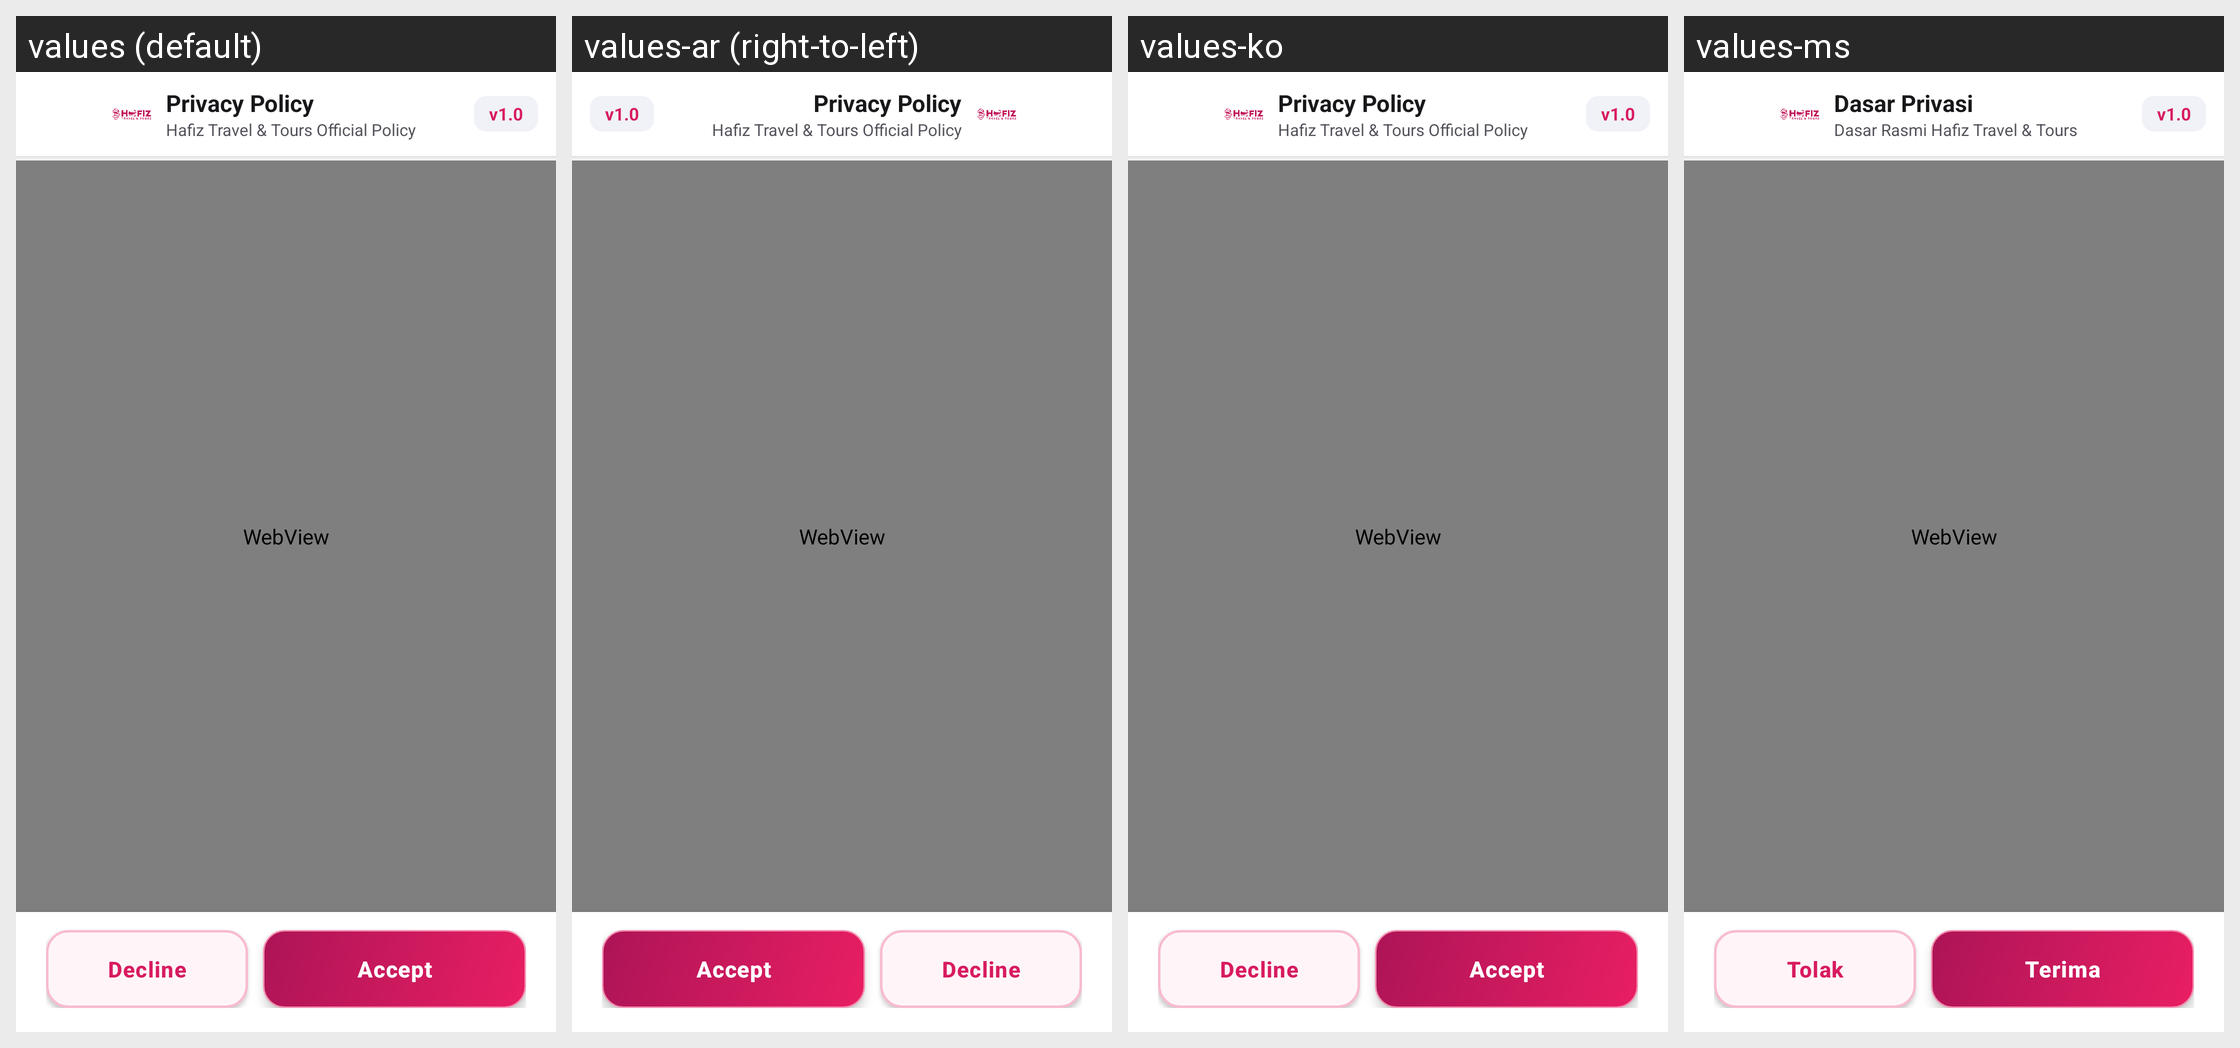

This grid shows one Android layout under several languages. Give, for every string resource on the screen, its name, the default text and each shown locale's text.
Android screen res/layout/activity_privacy_policy.xml rendered under 4 locales, left to right: values (default), values-ar (right-to-left), values-ko, values-ms. Device: Nexus 5 (rendered at 1080×1920; each locale shown at half size, 540×960, under a caption strip naming it); theme Theme.HafizTravel.
Other locales in the repository, not shown: values-ja, values-zh.
Strings drawn on this screen, with the default value and each locale's value (text and hints the layout hard-codes, and strings that could not be matched under every locale, appear in the picture but are not listed):

privacy_policy_title
  values: Privacy Policy
  values-ar: Privacy Policy  [not translated; the default value is used]
  values-ko: Privacy Policy  [not translated; the default value is used]
  values-ms: Dasar Privasi

privacy_policy_subtitle
  values: Hafiz Travel & Tours Official Policy
  values-ar: Hafiz Travel & Tours Official Policy  [not translated; the default value is used]
  values-ko: Hafiz Travel & Tours Official Policy  [not translated; the default value is used]
  values-ms: Dasar Rasmi Hafiz Travel & Tours

privacy_policy_version_placeholder
  values: v1.0
  values-ar: v1.0  [not translated; the default value is used]
  values-ko: v1.0  [not translated; the default value is used]
  values-ms: v1.0

privacy_policy_decline
  values: Decline
  values-ar: Decline  [not translated; the default value is used]
  values-ko: Decline  [not translated; the default value is used]
  values-ms: Tolak

privacy_policy_accept
  values: Accept
  values-ar: Accept  [not translated; the default value is used]
  values-ko: Accept  [not translated; the default value is used]
  values-ms: Terima
